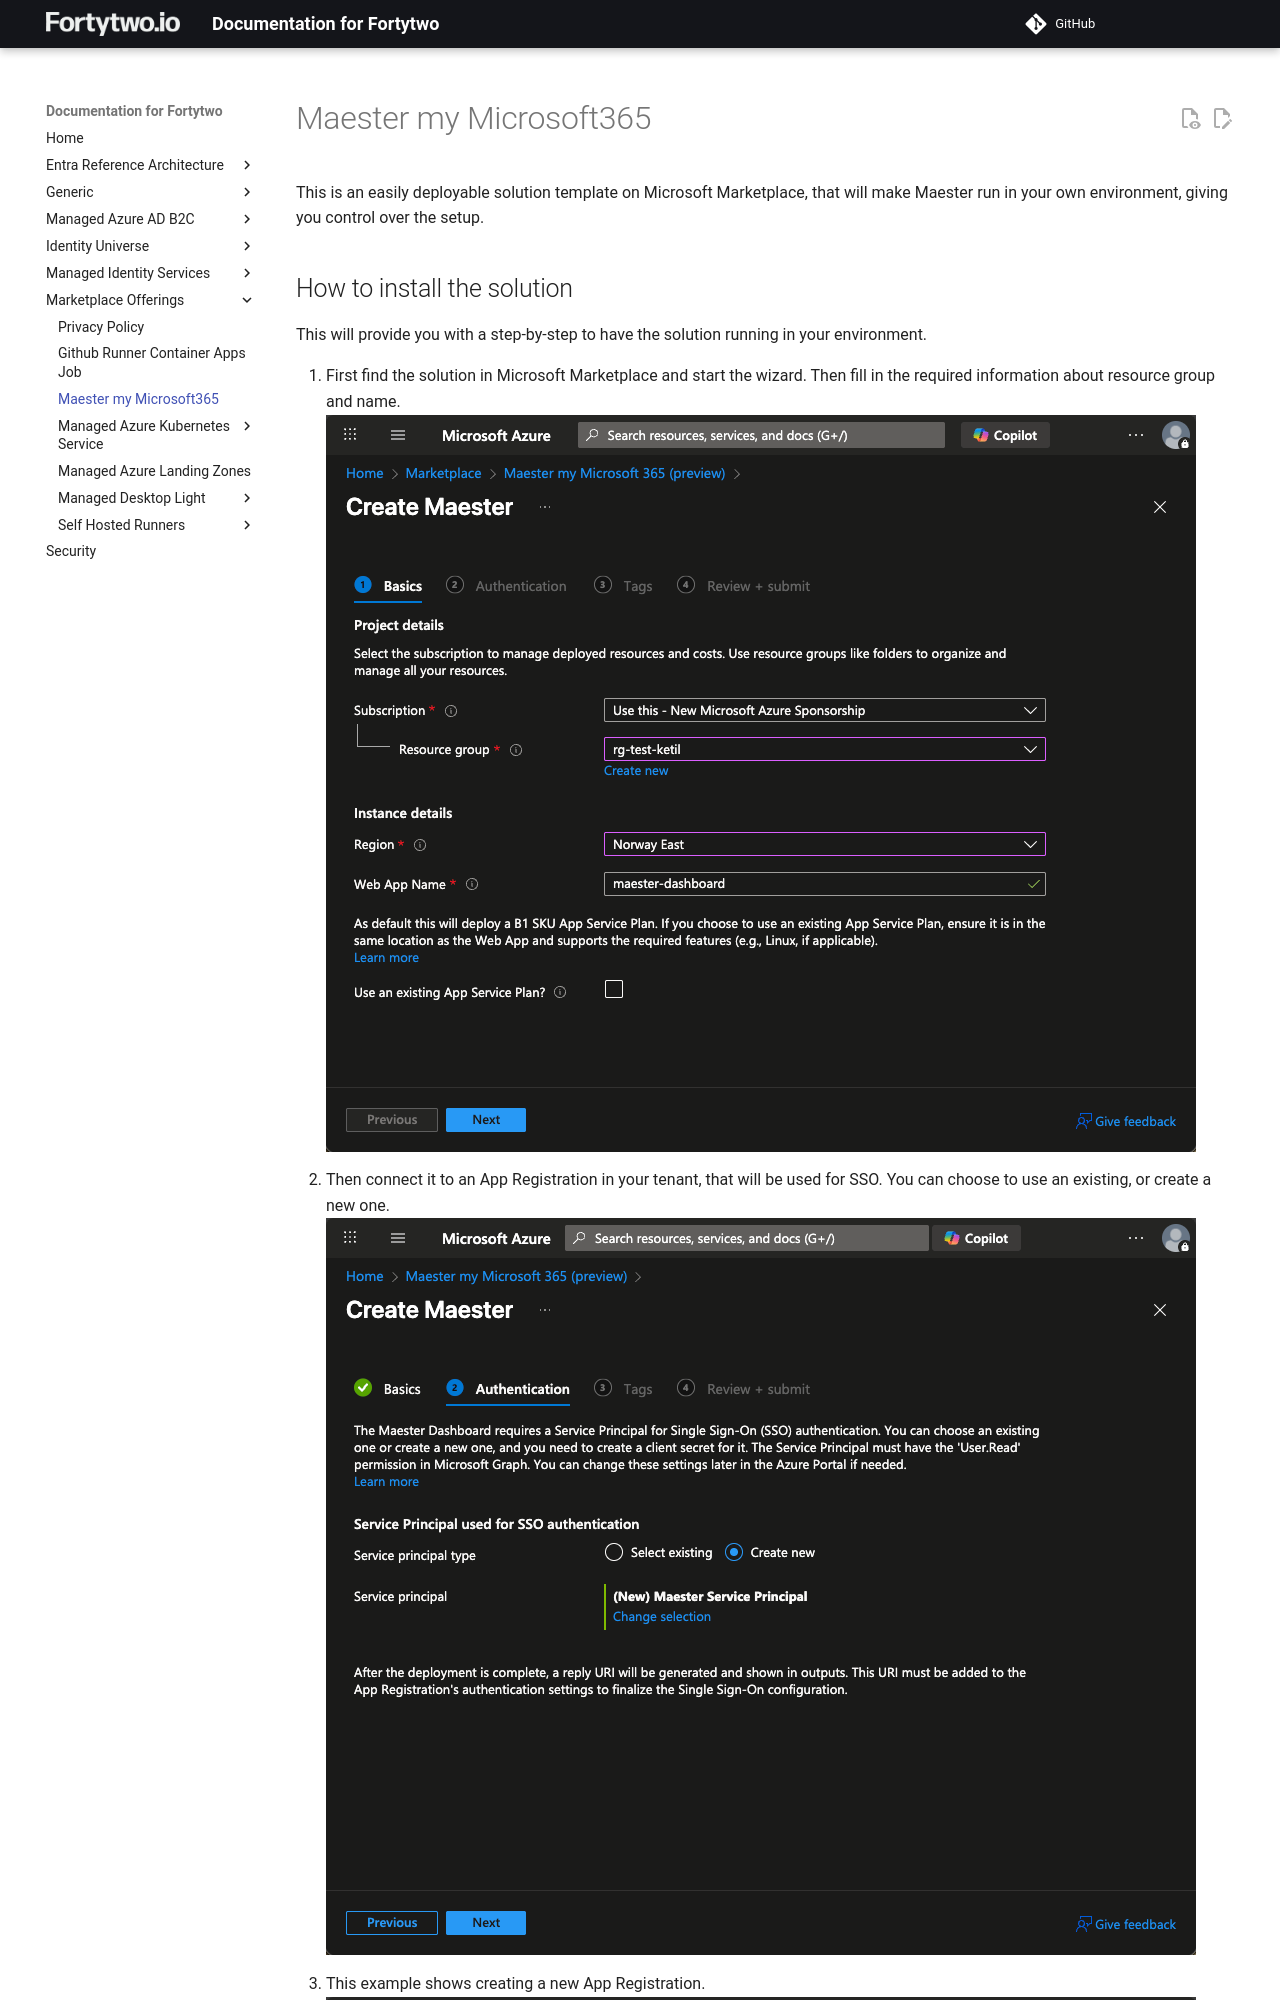

repository: fortytwoservices/public-docs.fortytwo.io · page: marketplace-offerings/maester-my-microsoft365/index.html · generator: mkdocs

# Maester my Microsoft365

This is an easily deployable solution template on Microsoft Marketplace, that will make Maester run in your own environment, giving you control over the setup.

## How to install the solution

This will provide you with a step-by-step to have the solution running in your environment.
